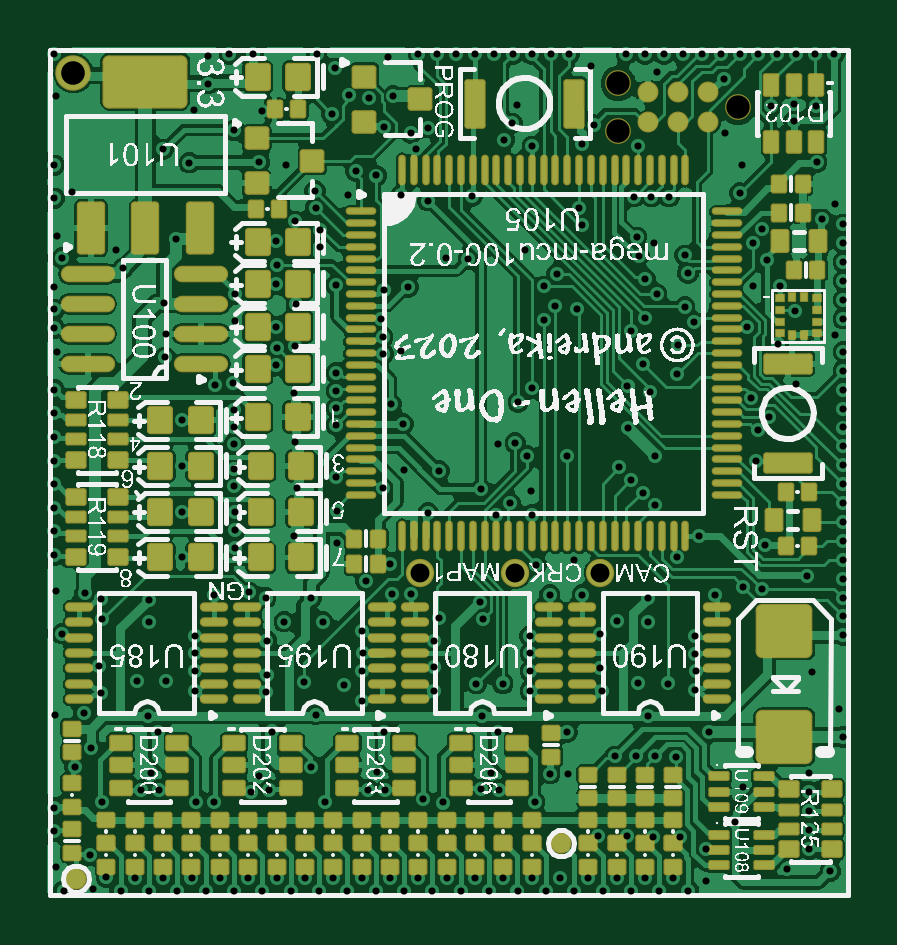
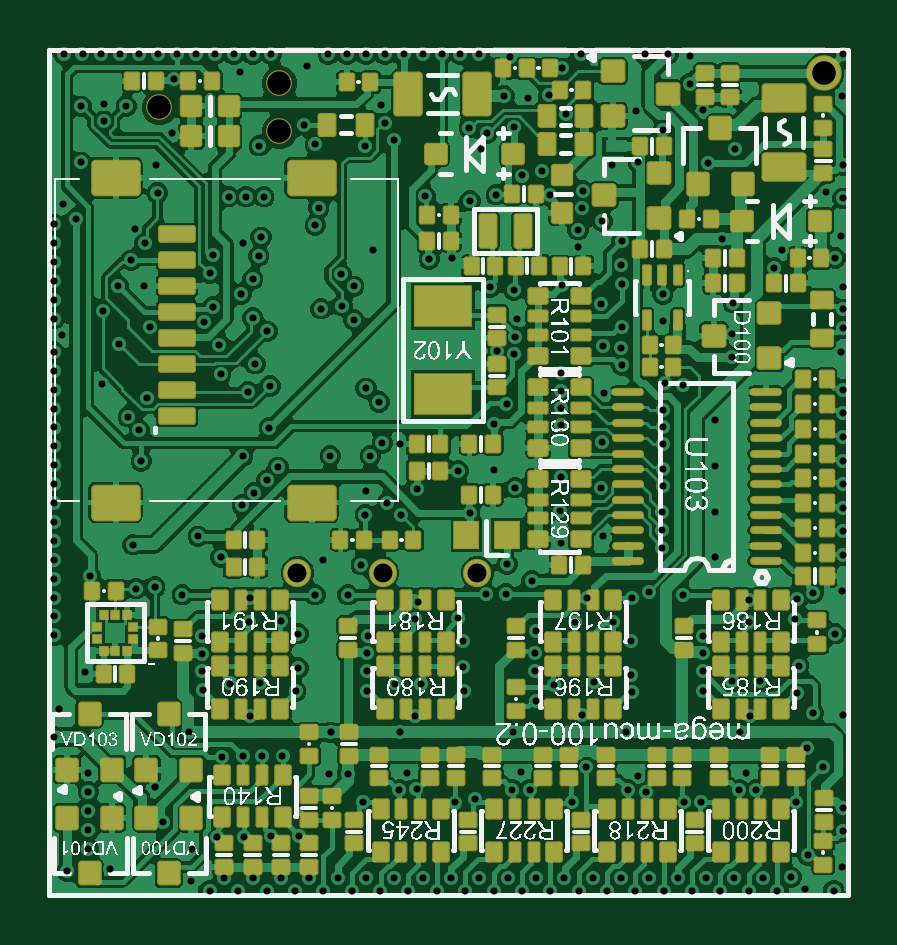
Circuit board: 10 layer files. Board 34.0 x 36.0 mm.
- drill: mega-mcu100.DRL (4442 bytes)
- bottom_copper: mega-mcu100.GBL (125439 bytes)
- bottom_silk: mega-mcu100.GBO (369357 bytes)
- paste: mega-mcu100.GBP (17449 bytes)
- bottom_mask: mega-mcu100.GBS (16992 bytes)
- outline: mega-mcu100.GKO (271 bytes)
- top_copper: mega-mcu100.GTL (110655 bytes)
- top_silk: mega-mcu100.GTO (515643 bytes)
- paste: mega-mcu100.GTP (15639 bytes)
- top_mask: mega-mcu100.GTS (15310 bytes)

=== drill: mega-mcu100.DRL ===
M48
;Layer_Color=9474304
;FILE_FORMAT=2:4
INCH,TZ
;TYPE=PLATED
T1F00S00C0.0118
T2F00S00C0.0315
T3F00S00C0.0394
;TYPE=NON_PLATED
T4F00S00C0.0390
%
T01
X276Y118
X752Y149
X984Y339
X1220Y118
X1457Y319
X1693Y118
X1929Y319
X2165Y118
X2402Y319
X2638Y118
X2874Y319
X3110Y118
X3346Y319
X3583Y118
X3819Y319
X4055Y118
X4291Y319
X4528Y118
X4764Y319
X5000Y118
X5236Y319
X5472Y118
X5709Y319
X5945Y118
X6181Y319
X6417Y118
X6654Y319
X6890Y118
X7126Y319
X7362Y118
X7598Y319
X7835Y118
X8071Y319
X8307Y118
X8543Y319
X8780Y118
X9016Y319
X9252Y118
X9488Y319
X9724Y118
X9961Y319
X10197Y118
X10433Y319
X10669Y118
X10984Y276
X10977Y811
X10550Y1005
X10099Y1015
X9657Y1022
X9184Y1020
X8679Y2067
X8369
X8122Y1594
X7524Y1797
X7228Y1806
X7385Y2077
X7502Y2759
X7247Y3027
X7150Y3568
X7589Y3568
X8049Y3448
Y3780
Y4075
X8043Y4366
X8373Y5050
X8918Y5046
X8780Y5630
X8150Y5551
X8080Y6383
X8065Y6769
X7717Y6575
X7483Y6375
X7226Y6808
X6533Y7109
X5935Y7126
X5588Y6830
X4813Y7005
X4831Y6450
X4821Y5903
X4113Y6030
X4158Y6829
X4132Y7594
X4110Y8404
X4813Y8444
Y8159
Y7874
Y8745
X5601Y9061
X5588Y9346
X5556Y9644
X5606Y10126
X6010Y10177
X6640Y10655
X7017Y10643
X7953Y10787
X8278Y10187
X8486Y10390
X8468Y9863
X8826Y9816
X8275Y9632
X8069Y8489
X7846Y8260
X7800Y7577
X7509Y7566
X7996Y7358
X8665
X9531Y7169
X9725Y6955
X9929Y6751
X10131Y6549
X10128Y7362
X9681Y7827
X9668Y8528
X10044Y8430
X9921Y8898
X9719Y9435
X9959Y9661
X10153Y10059
X9961Y10315
X9860Y10698
X9820Y11004
X10118Y10906
X10622Y10704
X10678Y10403
X10622Y9841
X10769Y9596
X10512Y9213
X10494Y8722
X11722Y8330
X12032Y8016
X11850Y7795
X11815Y7275
X13268Y7205
Y7520
Y7835
Y8150
Y8465
X13268Y8780
X13268Y9094
X13129Y9372
X13268Y9646
Y9961
Y10276
Y10591
Y10906
Y11220
X12911Y11308
X13128Y11552
X12819Y12254
X12815Y13189
X12442Y13233
X12440Y12948
X12067Y13189
X12165Y14055
X11850
X11535
X11220
X10906
X10591Y14055
X10276
X9961
X9646
X9055Y13858
X8701Y14055
X8386
X8071Y14055
X7756
X7441
X7126
X6811
X6496Y14055
X6181
X5669Y14016
X5763Y13361
X5365Y13325
X5020Y13370
X4741Y13068
X4799Y13823
X4488Y14055
X3425
X3031
X2670Y14031
X2678Y13568
X2448Y13123
X2367Y12250
X1927Y12473
X3113Y12785
X3576Y13104
X3533Y12253
X3976Y12205
X4461Y11777
X4469Y11492
X4537Y11132
X4540Y10836
X3810Y10935
X3819Y10551
X3810Y10226
X4149Y9898
X3810Y9518
X3826Y9166
X3806Y8871
X4123Y9189
X3128Y9617
X3125Y10061
X1949Y9917
X1969Y9396
X1968Y9007
X2793Y8542
X3093Y8581
X3116Y8128
Y7841
Y7554
X3116Y7138
Y6852
X3134Y6428
Y6120
Y5831
X3358Y5091
X3638Y4996
X3950Y4601
X3652Y4281
X3652Y3715
X3645Y3429
X3736Y2768
X3533Y2023
X3701Y1791
X3401Y1756
X2776Y1592
X2480
X1854Y1797
X1568Y1797
X1732Y2080
X1836Y2756
X1677Y3025
X1497Y3602
X1973Y3602
X2459Y3448
Y3780
Y4075
X2452Y4366
X1689Y4588
X1693Y4965
X890Y4973
X917Y4639
X622Y5071
X143Y5114
X118Y5709
Y6102
Y6496
Y6890
Y7283
Y7677
Y8071
Y8465
X157Y9094
X118Y9488
Y9803
X118Y10177
X246Y10660
X157Y11024
X118Y11654
X402Y11764
X118Y12205
X139Y13367
X118Y14055
X1142Y10787
X1268Y10492
X2137Y10977
X4129Y11269
X5006Y11717
X5138Y12106
X5476Y12035
X5899Y11713
X6339Y11614
X7080Y11692
X7608Y12628
X7748Y12907
X7819Y13214
X8081Y12524
X8912Y12553
X9104Y12878
X9848Y12532
X9774Y11684
X10068
X10359
X11545Y11742
X11575Y12205
X11300Y12736
X11274Y13640
X10164Y13767
X12480Y14055
X12795
X13110
X11916Y11151
X11760Y10912
X11988Y10620
X12205Y10193
X11764Y10195
X11666Y9511
X12182Y9222
X12458Y9776
X12469Y8567
X13268Y6890
Y6575
Y6260
Y5945
Y5630
Y5315
Y5000
Y4685
Y4370
X12749Y3756
X13189Y3150
X13268Y2677
X12697Y2079
Y1760
Y1442
Y1124
Y805
X12333Y479
X13051Y436
X11455Y1267
X11588Y1846
X11024Y2756
X10791Y3460
X10805Y3780
X10800Y4068
X10799Y4366
X10012Y4588
X10003Y5001
X9493Y4616
X9203Y4400
Y3827
X9240Y3441
X9844Y3575
X10344Y3568
X10004Y3022
X10125Y2356
X9808
X9462
X10472Y2345
X8661Y2756
X6445Y3441
X6447Y3840
X6447Y4279
X6529Y4663
X7256Y4641
X7205Y4923
X6063Y5055
X5739Y5063
X5717Y5555
X5307Y5275
X5236Y4446
X5259Y4075
X5246Y3780
X5236Y3280
X4941Y3543
X4272Y3588
X4472Y3046
X4401Y2170
X4632Y1590
X5342Y1797
X5634Y1797
X5492Y2087
X5615Y2756
X6261Y1636
X6589Y1585
X4594Y4594
X4395Y5000
X2782Y5050
X2248Y5669
Y6430
X2248Y7191
X2249Y7953
X5932Y7900
X5728Y8225
X5890Y9113
X4811Y10213
X5610Y12836
X6054Y12740
X6147Y12470
X6350Y12833
X8856Y11491
X8914Y11208
X10487Y5675
X10866Y6024
X11953Y5879
X11904Y5150
X11592Y5182
X11129Y5050
X12664Y5357
X6342Y6412
X856Y3868
X894Y3403
X612Y3081
X121Y3042
X719Y2490
X453Y2178
X118Y1496
Y1102
X138Y517
X709Y709
X906Y1592
X246Y4400
T02
X6213Y5413
X7791
X9213
T03
X433Y13740
T04
X9512Y12769
Y13569
X11512Y13169
M30

=== bottom_copper: mega-mcu100.GBL (125439 bytes, source omitted) ===
=== bottom_silk: mega-mcu100.GBO (369357 bytes, source omitted) ===
=== paste: mega-mcu100.GBP (17449 bytes, source withheld) ===
=== bottom_mask: mega-mcu100.GBS (16992 bytes, source withheld) ===
=== outline: mega-mcu100.GKO ===
G04*
G04 #@! TF.GenerationSoftware,Altium Limited,Altium Designer,23.4.1 (23)*
G04*
G04 Layer_Color=16711935*
%FSLAX25Y25*%
%MOIN*%
G70*
G04*
G04 #@! TF.SameCoordinates,3413D838-3E55-4DA6-953D-CE6F734A320F*
G04*
G04*
G04 #@! TF.FilePolarity,Positive*
G04*
G01*
G75*
M02*

=== top_copper: mega-mcu100.GTL (110655 bytes, source omitted) ===
=== top_silk: mega-mcu100.GTO (515643 bytes, source omitted) ===
=== paste: mega-mcu100.GTP (15639 bytes, source withheld) ===
=== top_mask: mega-mcu100.GTS (15310 bytes, source withheld) ===
